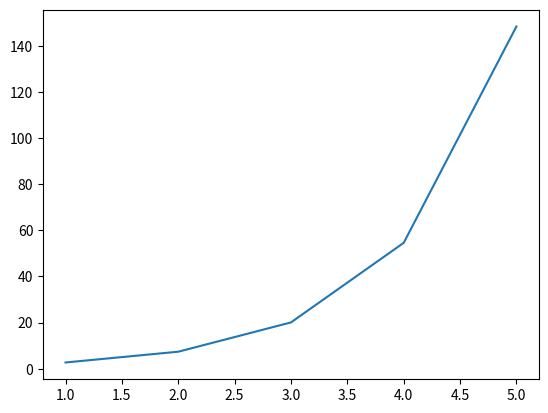

Python code for this plot:
import numpy as np
import matplotlib.pyplot as plt

# Aufgabe 1
freundebuch = {"Peter": 21, "Jan": 24, "Dieter": 44, "Dennis": 27, "Daniel": 33}

def get_friends_by_age(freundebuch, age):
    friends = []
    for friends_name, friends_age in freundebuch.items():
        if friends_age > age:
            friends.append(friends_name)
    return friends

print(get_friends_by_age(freundebuch, 22))

# Aufgabe 2
M = [[1, 2], [3, 4]]

def transpose(M):
    M_t = [[0, 0], [0, 0]]
    for i in range(2):
        for j in range(2):
            M_t[j][i] = M[i][j]
    return M_t

print(transpose(M))

# Aufgabe 3
def e_function(a, b):
    values = []
    for x in range(a, b+1):
        values.append(np.exp(x))
    return values

a, b = 1, 5
exp_vals = e_function(a, b)

plt.plot(range(a, b+1), exp_vals)
plt.show()